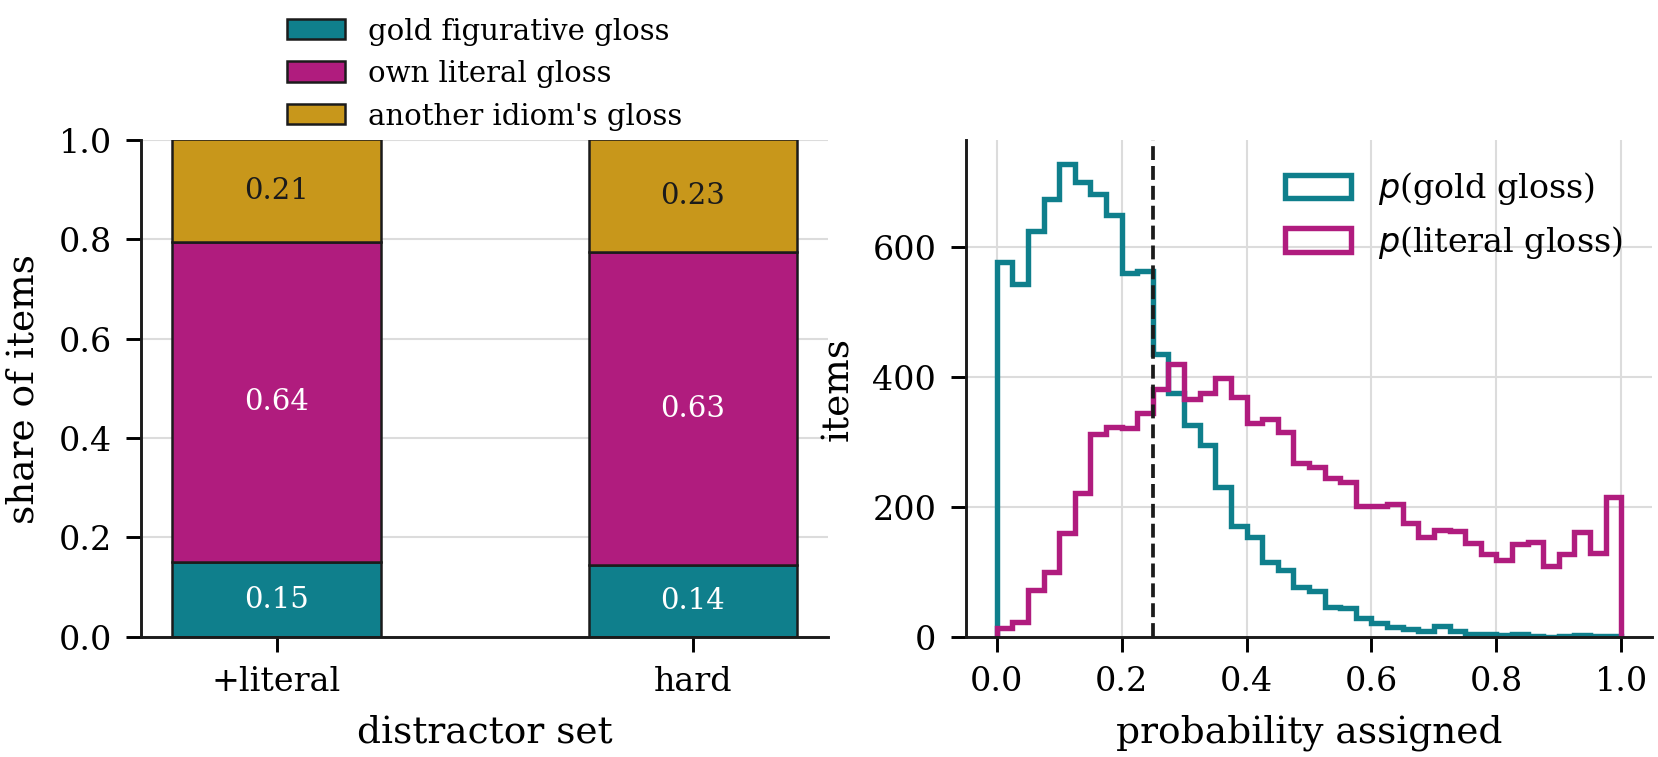

The table this chart was drawn from, first rows:
family, n, chose_gold, chose_literal, chose_other
D-lit, 8876, 0.1509, 0.6436, 0.2074
D-hard, 8876, 0.1442, 0.6305, 0.2267
